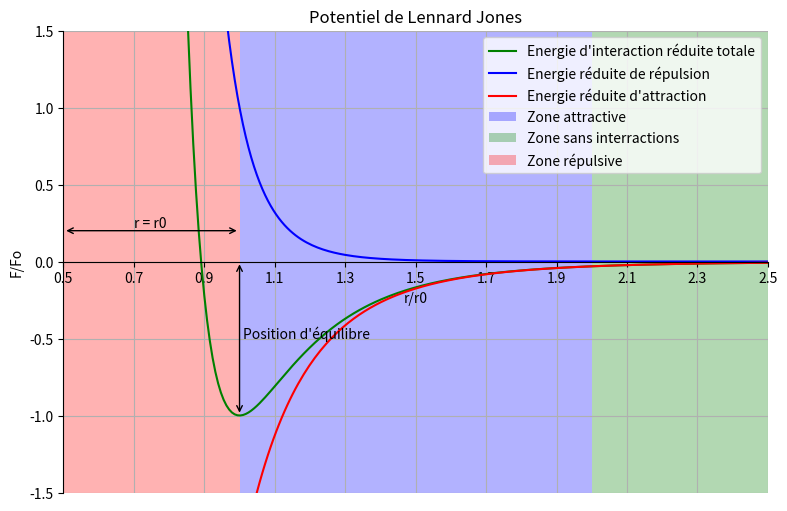

Recreate this plot in Python.
# -*- coding: utf-8 -*-
"""
Created on Sat May 13 11:06:10 2023

[redacted]
"""

import matplotlib.pyplot as py
import numpy as np

def PotentielDeLennardJones (x):
    return((((x)**-12)-2*(x)**-6))
def EnergiePotentielleRepulsive(x):
    return((x)**-12)
def EnergiePotentielleAttractive (x):
    return(-2*(x)**-6)

py.figure(figsize=(20,6), dpi=80)
py.subplot(1,2,1)
py.title("Potentiel de Lennard Jones")
ax = py.gca()
ax.set_xlabel('r/r0')
ax.set_ylabel('F/Fo')
ax.spines['right'].set_color('none')
ax.spines['top'].set_color('none')
ax.xaxis.set_ticks_position('bottom')
ax.spines['bottom'].set_position(('data',0))
ax.yaxis.set_ticks_position('left')
ax.spines['left'].set_position(('data',0.5))

ax.grid(True)
py.xlim(0.5,2.5)
py.ylim(-1.5,1.5)
py.xticks(np.linspace(0.5,2.5,11,endpoint=True))
py.yticks(np.linspace(-1.5,1.5,7,endpoint=True))

X = np.linspace(0.5, 2.5, 256,endpoint=True)
E=PotentielDeLennardJones(X)
Er=EnergiePotentielleRepulsive(X)
Ea=EnergiePotentielleAttractive(X)
py.plot(X, E, color="green", linewidth=1.5, linestyle="-",label="Energie d'interaction réduite totale")
py.plot(X, Er, color="blue", linewidth=1.5, linestyle="-",label="Energie réduite de répulsion")
py.plot(X, Ea, color="red", linewidth=1.5, linestyle="-",label="Energie réduite d'attraction")
attractive = py.axvspan(1, 2, facecolor='b', alpha=0.3, label='Zone attractive')
interraction = py.axvspan(2, 2.5, facecolor='g', alpha=0.3, label='Zone sans interractions')
répulsive = py.axvspan(0, 1, facecolor='r', alpha=0.3, label='Zone répulsive')
py.annotate("", xy=(0.5, 0.2), xytext=(1, 0.2), arrowprops=dict(arrowstyle="<->"))
py.annotate("", xy=(1.0, 0.0), xytext=(1, -1.0), arrowprops=dict(arrowstyle="<->"))
py.text(0.7, .22, r'r = r0')
py.text(1.01, -0.5, r"Position d'équilibre")
py.legend(loc='upper right')
py.show()
